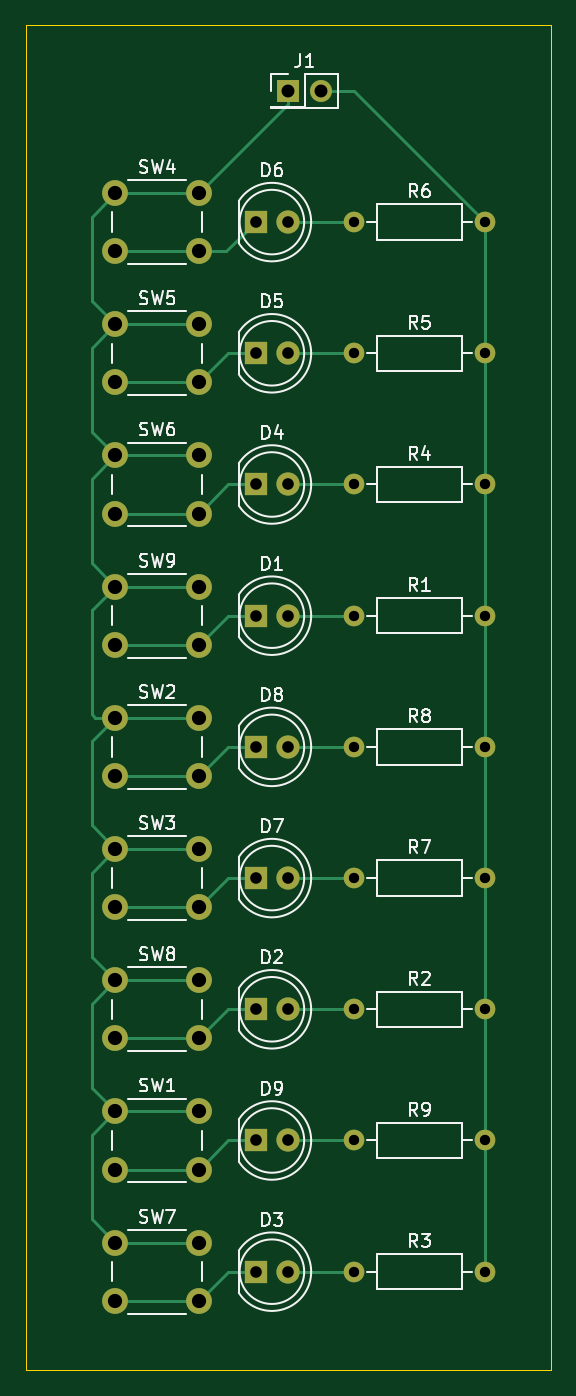
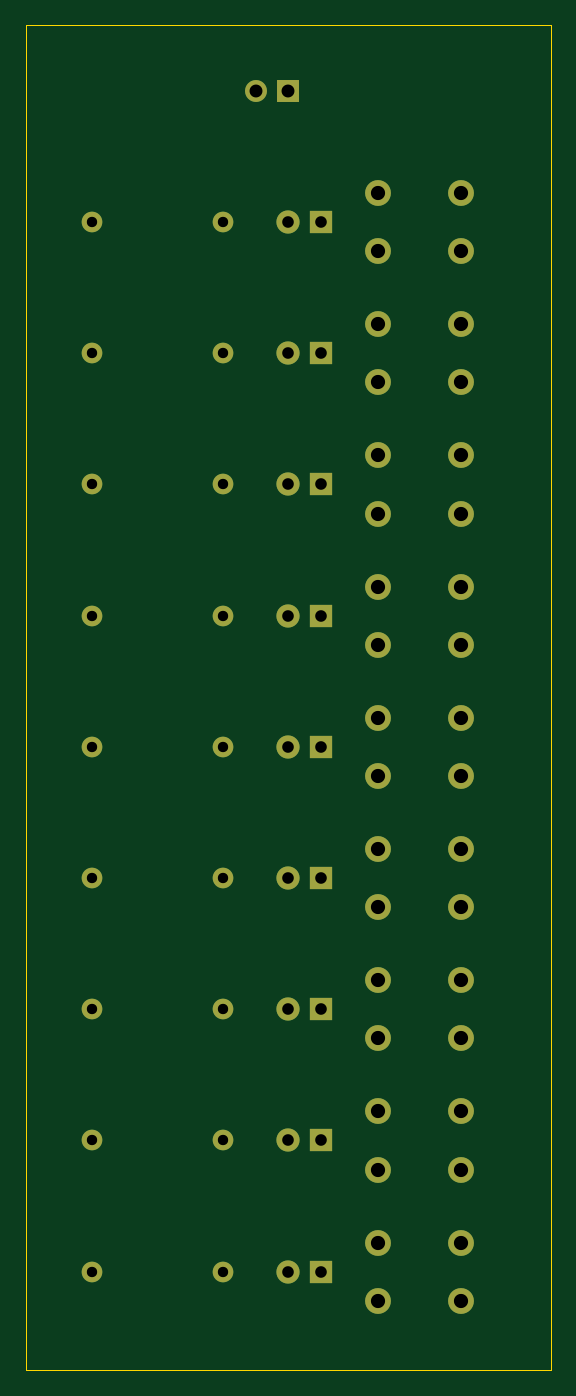
Circuit board: 9 layer files. Board 40.6 x 104.1 mm.
- bottom_copper: loots of leds 2.0-B_Cu.gbr (5133 bytes)
- bottom_mask: loots of leds 2.0-B_Mask.gbr (3211 bytes)
- bottom_silk: loots of leds 2.0-B_Silkscreen.gbr (465 bytes)
- outline: loots of leds 2.0-Edge_Cuts.gbr (621 bytes)
- top_copper: loots of leds 2.0-F_Cu.gbr (9419 bytes)
- top_mask: loots of leds 2.0-F_Mask.gbr (3211 bytes)
- top_silk: loots of leds 2.0-F_Silkscreen.gbr (48375 bytes)
- drill: loots of leds 2.0-NPTH.drl (277 bytes)
- drill: loots of leds 2.0-PTH.drl (1437 bytes)

=== bottom_copper: loots of leds 2.0-B_Cu.gbr ===
%TF.GenerationSoftware,KiCad,Pcbnew,7.0.5-0*%
%TF.CreationDate,2023-07-07T14:44:46-07:00*%
%TF.ProjectId,loots of leds 2.0,6c6f6f74-7320-46f6-9620-6c6564732032,rev?*%
%TF.SameCoordinates,Original*%
%TF.FileFunction,Copper,L2,Bot*%
%TF.FilePolarity,Positive*%
%FSLAX46Y46*%
G04 Gerber Fmt 4.6, Leading zero omitted, Abs format (unit mm)*
G04 Created by KiCad (PCBNEW 7.0.5-0) date 2023-07-07 14:44:46*
%MOMM*%
%LPD*%
G01*
G04 APERTURE LIST*
%TA.AperFunction,ComponentPad*%
%ADD10C,2.000000*%
%TD*%
%TA.AperFunction,ComponentPad*%
%ADD11C,1.600000*%
%TD*%
%TA.AperFunction,ComponentPad*%
%ADD12O,1.600000X1.600000*%
%TD*%
%TA.AperFunction,ComponentPad*%
%ADD13R,1.800000X1.800000*%
%TD*%
%TA.AperFunction,ComponentPad*%
%ADD14C,1.800000*%
%TD*%
%TA.AperFunction,ComponentPad*%
%ADD15R,1.700000X1.700000*%
%TD*%
%TA.AperFunction,ComponentPad*%
%ADD16O,1.700000X1.700000*%
%TD*%
G04 APERTURE END LIST*
D10*
%TO.P,SW4,1,1*%
%TO.N,Net-(J1-Pin_1)*%
X161850000Y-35850000D03*
X168350000Y-35850000D03*
%TO.P,SW4,2,2*%
%TO.N,Net-(D6-K)*%
X161850000Y-40350000D03*
X168350000Y-40350000D03*
%TD*%
%TO.P,SW5,1,1*%
%TO.N,Net-(J1-Pin_1)*%
X161850000Y-46010000D03*
X168350000Y-46010000D03*
%TO.P,SW5,2,2*%
%TO.N,Net-(D5-K)*%
X161850000Y-50510000D03*
X168350000Y-50510000D03*
%TD*%
D11*
%TO.P,R7,1*%
%TO.N,Net-(D7-A)*%
X180340000Y-88900000D03*
D12*
%TO.P,R7,2*%
%TO.N,Net-(J1-Pin_2)*%
X190500000Y-88900000D03*
%TD*%
D13*
%TO.P,D5,1,K*%
%TO.N,Net-(D5-K)*%
X172720000Y-48260000D03*
D14*
%TO.P,D5,2,A*%
%TO.N,Net-(D5-A)*%
X175260000Y-48260000D03*
%TD*%
D11*
%TO.P,R2,1*%
%TO.N,Net-(D2-A)*%
X180340000Y-99060000D03*
D12*
%TO.P,R2,2*%
%TO.N,Net-(J1-Pin_2)*%
X190500000Y-99060000D03*
%TD*%
D11*
%TO.P,R3,1*%
%TO.N,Net-(D3-A)*%
X180340000Y-119380000D03*
D12*
%TO.P,R3,2*%
%TO.N,Net-(J1-Pin_2)*%
X190500000Y-119380000D03*
%TD*%
D13*
%TO.P,D1,1,K*%
%TO.N,Net-(D1-K)*%
X172720000Y-68580000D03*
D14*
%TO.P,D1,2,A*%
%TO.N,Net-(D1-A)*%
X175260000Y-68580000D03*
%TD*%
D13*
%TO.P,D9,1,K*%
%TO.N,Net-(D9-K)*%
X172720000Y-109220000D03*
D14*
%TO.P,D9,2,A*%
%TO.N,Net-(D9-A)*%
X175260000Y-109220000D03*
%TD*%
D15*
%TO.P,J1,1,Pin_1*%
%TO.N,Net-(J1-Pin_1)*%
X175260000Y-27940000D03*
D16*
%TO.P,J1,2,Pin_2*%
%TO.N,Net-(J1-Pin_2)*%
X177800000Y-27940000D03*
%TD*%
D11*
%TO.P,R8,1*%
%TO.N,Net-(D8-A)*%
X180340000Y-78740000D03*
D12*
%TO.P,R8,2*%
%TO.N,Net-(J1-Pin_2)*%
X190500000Y-78740000D03*
%TD*%
D10*
%TO.P,SW9,1,1*%
%TO.N,Net-(J1-Pin_1)*%
X161850000Y-66330000D03*
X168350000Y-66330000D03*
%TO.P,SW9,2,2*%
%TO.N,Net-(D1-K)*%
X161850000Y-70830000D03*
X168350000Y-70830000D03*
%TD*%
D13*
%TO.P,D7,1,K*%
%TO.N,Net-(D7-K)*%
X172720000Y-88900000D03*
D14*
%TO.P,D7,2,A*%
%TO.N,Net-(D7-A)*%
X175260000Y-88900000D03*
%TD*%
D13*
%TO.P,D6,1,K*%
%TO.N,Net-(D6-K)*%
X172720000Y-38100000D03*
D14*
%TO.P,D6,2,A*%
%TO.N,Net-(D6-A)*%
X175260000Y-38100000D03*
%TD*%
D13*
%TO.P,D8,1,K*%
%TO.N,Net-(D8-K)*%
X172720000Y-78740000D03*
D14*
%TO.P,D8,2,A*%
%TO.N,Net-(D8-A)*%
X175260000Y-78740000D03*
%TD*%
D13*
%TO.P,D3,1,K*%
%TO.N,Net-(D3-K)*%
X172720000Y-119380000D03*
D14*
%TO.P,D3,2,A*%
%TO.N,Net-(D3-A)*%
X175260000Y-119380000D03*
%TD*%
D11*
%TO.P,R9,1*%
%TO.N,Net-(D9-A)*%
X180340000Y-109220000D03*
D12*
%TO.P,R9,2*%
%TO.N,Net-(J1-Pin_2)*%
X190500000Y-109220000D03*
%TD*%
D10*
%TO.P,SW3,1,1*%
%TO.N,Net-(J1-Pin_1)*%
X161850000Y-86650000D03*
X168350000Y-86650000D03*
%TO.P,SW3,2,2*%
%TO.N,Net-(D7-K)*%
X161850000Y-91150000D03*
X168350000Y-91150000D03*
%TD*%
%TO.P,SW6,1,1*%
%TO.N,Net-(J1-Pin_1)*%
X161850000Y-56170000D03*
X168350000Y-56170000D03*
%TO.P,SW6,2,2*%
%TO.N,Net-(D4-K)*%
X161850000Y-60670000D03*
X168350000Y-60670000D03*
%TD*%
D11*
%TO.P,R6,1*%
%TO.N,Net-(D6-A)*%
X180340000Y-38100000D03*
D12*
%TO.P,R6,2*%
%TO.N,Net-(J1-Pin_2)*%
X190500000Y-38100000D03*
%TD*%
D10*
%TO.P,SW7,1,1*%
%TO.N,Net-(J1-Pin_1)*%
X161850000Y-117130000D03*
X168350000Y-117130000D03*
%TO.P,SW7,2,2*%
%TO.N,Net-(D3-K)*%
X161850000Y-121630000D03*
X168350000Y-121630000D03*
%TD*%
D13*
%TO.P,D4,1,K*%
%TO.N,Net-(D4-K)*%
X172720000Y-58420000D03*
D14*
%TO.P,D4,2,A*%
%TO.N,Net-(D4-A)*%
X175260000Y-58420000D03*
%TD*%
D10*
%TO.P,SW8,1,1*%
%TO.N,Net-(J1-Pin_1)*%
X161850000Y-96810000D03*
X168350000Y-96810000D03*
%TO.P,SW8,2,2*%
%TO.N,Net-(D2-K)*%
X161850000Y-101310000D03*
X168350000Y-101310000D03*
%TD*%
D11*
%TO.P,R5,1*%
%TO.N,Net-(D5-A)*%
X180340000Y-48260000D03*
D12*
%TO.P,R5,2*%
%TO.N,Net-(J1-Pin_2)*%
X190500000Y-48260000D03*
%TD*%
D13*
%TO.P,D2,1,K*%
%TO.N,Net-(D2-K)*%
X172720000Y-99060000D03*
D14*
%TO.P,D2,2,A*%
%TO.N,Net-(D2-A)*%
X175260000Y-99060000D03*
%TD*%
D11*
%TO.P,R4,1*%
%TO.N,Net-(D4-A)*%
X180340000Y-58420000D03*
D12*
%TO.P,R4,2*%
%TO.N,Net-(J1-Pin_2)*%
X190500000Y-58420000D03*
%TD*%
D10*
%TO.P,SW1,1,1*%
%TO.N,Net-(J1-Pin_1)*%
X161850000Y-106970000D03*
X168350000Y-106970000D03*
%TO.P,SW1,2,2*%
%TO.N,Net-(D9-K)*%
X161850000Y-111470000D03*
X168350000Y-111470000D03*
%TD*%
%TO.P,SW2,1,1*%
%TO.N,Net-(J1-Pin_1)*%
X161850000Y-76490000D03*
X168350000Y-76490000D03*
%TO.P,SW2,2,2*%
%TO.N,Net-(D8-K)*%
X161850000Y-80990000D03*
X168350000Y-80990000D03*
%TD*%
D11*
%TO.P,R1,1*%
%TO.N,Net-(D1-A)*%
X180340000Y-68580000D03*
D12*
%TO.P,R1,2*%
%TO.N,Net-(J1-Pin_2)*%
X190500000Y-68580000D03*
%TD*%
M02*

=== bottom_mask: loots of leds 2.0-B_Mask.gbr ===
%TF.GenerationSoftware,KiCad,Pcbnew,7.0.5-0*%
%TF.CreationDate,2023-07-07T14:44:46-07:00*%
%TF.ProjectId,loots of leds 2.0,6c6f6f74-7320-46f6-9620-6c6564732032,rev?*%
%TF.SameCoordinates,Original*%
%TF.FileFunction,Soldermask,Bot*%
%TF.FilePolarity,Negative*%
%FSLAX46Y46*%
G04 Gerber Fmt 4.6, Leading zero omitted, Abs format (unit mm)*
G04 Created by KiCad (PCBNEW 7.0.5-0) date 2023-07-07 14:44:46*
%MOMM*%
%LPD*%
G01*
G04 APERTURE LIST*
%ADD10C,2.000000*%
%ADD11C,1.600000*%
%ADD12O,1.600000X1.600000*%
%ADD13R,1.800000X1.800000*%
%ADD14C,1.800000*%
%ADD15R,1.700000X1.700000*%
%ADD16O,1.700000X1.700000*%
G04 APERTURE END LIST*
D10*
%TO.C,SW4*%
X161850000Y-35850000D03*
X168350000Y-35850000D03*
X161850000Y-40350000D03*
X168350000Y-40350000D03*
%TD*%
%TO.C,SW5*%
X161850000Y-46010000D03*
X168350000Y-46010000D03*
X161850000Y-50510000D03*
X168350000Y-50510000D03*
%TD*%
D11*
%TO.C,R7*%
X180340000Y-88900000D03*
D12*
X190500000Y-88900000D03*
%TD*%
D13*
%TO.C,D5*%
X172720000Y-48260000D03*
D14*
X175260000Y-48260000D03*
%TD*%
D11*
%TO.C,R2*%
X180340000Y-99060000D03*
D12*
X190500000Y-99060000D03*
%TD*%
D11*
%TO.C,R3*%
X180340000Y-119380000D03*
D12*
X190500000Y-119380000D03*
%TD*%
D13*
%TO.C,D1*%
X172720000Y-68580000D03*
D14*
X175260000Y-68580000D03*
%TD*%
D13*
%TO.C,D9*%
X172720000Y-109220000D03*
D14*
X175260000Y-109220000D03*
%TD*%
D15*
%TO.C,J1*%
X175260000Y-27940000D03*
D16*
X177800000Y-27940000D03*
%TD*%
D11*
%TO.C,R8*%
X180340000Y-78740000D03*
D12*
X190500000Y-78740000D03*
%TD*%
D10*
%TO.C,SW9*%
X161850000Y-66330000D03*
X168350000Y-66330000D03*
X161850000Y-70830000D03*
X168350000Y-70830000D03*
%TD*%
D13*
%TO.C,D7*%
X172720000Y-88900000D03*
D14*
X175260000Y-88900000D03*
%TD*%
D13*
%TO.C,D6*%
X172720000Y-38100000D03*
D14*
X175260000Y-38100000D03*
%TD*%
D13*
%TO.C,D8*%
X172720000Y-78740000D03*
D14*
X175260000Y-78740000D03*
%TD*%
D13*
%TO.C,D3*%
X172720000Y-119380000D03*
D14*
X175260000Y-119380000D03*
%TD*%
D11*
%TO.C,R9*%
X180340000Y-109220000D03*
D12*
X190500000Y-109220000D03*
%TD*%
D10*
%TO.C,SW3*%
X161850000Y-86650000D03*
X168350000Y-86650000D03*
X161850000Y-91150000D03*
X168350000Y-91150000D03*
%TD*%
%TO.C,SW6*%
X161850000Y-56170000D03*
X168350000Y-56170000D03*
X161850000Y-60670000D03*
X168350000Y-60670000D03*
%TD*%
D11*
%TO.C,R6*%
X180340000Y-38100000D03*
D12*
X190500000Y-38100000D03*
%TD*%
D10*
%TO.C,SW7*%
X161850000Y-117130000D03*
X168350000Y-117130000D03*
X161850000Y-121630000D03*
X168350000Y-121630000D03*
%TD*%
D13*
%TO.C,D4*%
X172720000Y-58420000D03*
D14*
X175260000Y-58420000D03*
%TD*%
D10*
%TO.C,SW8*%
X161850000Y-96810000D03*
X168350000Y-96810000D03*
X161850000Y-101310000D03*
X168350000Y-101310000D03*
%TD*%
D11*
%TO.C,R5*%
X180340000Y-48260000D03*
D12*
X190500000Y-48260000D03*
%TD*%
D13*
%TO.C,D2*%
X172720000Y-99060000D03*
D14*
X175260000Y-99060000D03*
%TD*%
D11*
%TO.C,R4*%
X180340000Y-58420000D03*
D12*
X190500000Y-58420000D03*
%TD*%
D10*
%TO.C,SW1*%
X161850000Y-106970000D03*
X168350000Y-106970000D03*
X161850000Y-111470000D03*
X168350000Y-111470000D03*
%TD*%
%TO.C,SW2*%
X161850000Y-76490000D03*
X168350000Y-76490000D03*
X161850000Y-80990000D03*
X168350000Y-80990000D03*
%TD*%
D11*
%TO.C,R1*%
X180340000Y-68580000D03*
D12*
X190500000Y-68580000D03*
%TD*%
M02*

=== bottom_silk: loots of leds 2.0-B_Silkscreen.gbr ===
%TF.GenerationSoftware,KiCad,Pcbnew,7.0.5-0*%
%TF.CreationDate,2023-07-07T14:44:46-07:00*%
%TF.ProjectId,loots of leds 2.0,6c6f6f74-7320-46f6-9620-6c6564732032,rev?*%
%TF.SameCoordinates,Original*%
%TF.FileFunction,Legend,Bot*%
%TF.FilePolarity,Positive*%
%FSLAX46Y46*%
G04 Gerber Fmt 4.6, Leading zero omitted, Abs format (unit mm)*
G04 Created by KiCad (PCBNEW 7.0.5-0) date 2023-07-07 14:44:46*
%MOMM*%
%LPD*%
G01*
G04 APERTURE LIST*
G04 APERTURE END LIST*
M02*

=== outline: loots of leds 2.0-Edge_Cuts.gbr ===
%TF.GenerationSoftware,KiCad,Pcbnew,7.0.5-0*%
%TF.CreationDate,2023-07-07T14:44:46-07:00*%
%TF.ProjectId,loots of leds 2.0,6c6f6f74-7320-46f6-9620-6c6564732032,rev?*%
%TF.SameCoordinates,Original*%
%TF.FileFunction,Profile,NP*%
%FSLAX46Y46*%
G04 Gerber Fmt 4.6, Leading zero omitted, Abs format (unit mm)*
G04 Created by KiCad (PCBNEW 7.0.5-0) date 2023-07-07 14:44:46*
%MOMM*%
%LPD*%
G01*
G04 APERTURE LIST*
%TA.AperFunction,Profile*%
%ADD10C,0.100000*%
%TD*%
G04 APERTURE END LIST*
D10*
X154940000Y-22860000D02*
X195580000Y-22860000D01*
X195580000Y-127000000D01*
X154940000Y-127000000D01*
X154940000Y-22860000D01*
M02*

=== top_copper: loots of leds 2.0-F_Cu.gbr (9419 bytes, source omitted) ===
=== top_mask: loots of leds 2.0-F_Mask.gbr ===
%TF.GenerationSoftware,KiCad,Pcbnew,7.0.5-0*%
%TF.CreationDate,2023-07-07T14:44:46-07:00*%
%TF.ProjectId,loots of leds 2.0,6c6f6f74-7320-46f6-9620-6c6564732032,rev?*%
%TF.SameCoordinates,Original*%
%TF.FileFunction,Soldermask,Top*%
%TF.FilePolarity,Negative*%
%FSLAX46Y46*%
G04 Gerber Fmt 4.6, Leading zero omitted, Abs format (unit mm)*
G04 Created by KiCad (PCBNEW 7.0.5-0) date 2023-07-07 14:44:46*
%MOMM*%
%LPD*%
G01*
G04 APERTURE LIST*
%ADD10C,2.000000*%
%ADD11C,1.600000*%
%ADD12O,1.600000X1.600000*%
%ADD13R,1.800000X1.800000*%
%ADD14C,1.800000*%
%ADD15R,1.700000X1.700000*%
%ADD16O,1.700000X1.700000*%
G04 APERTURE END LIST*
D10*
%TO.C,SW4*%
X161850000Y-35850000D03*
X168350000Y-35850000D03*
X161850000Y-40350000D03*
X168350000Y-40350000D03*
%TD*%
%TO.C,SW5*%
X161850000Y-46010000D03*
X168350000Y-46010000D03*
X161850000Y-50510000D03*
X168350000Y-50510000D03*
%TD*%
D11*
%TO.C,R7*%
X180340000Y-88900000D03*
D12*
X190500000Y-88900000D03*
%TD*%
D13*
%TO.C,D5*%
X172720000Y-48260000D03*
D14*
X175260000Y-48260000D03*
%TD*%
D11*
%TO.C,R2*%
X180340000Y-99060000D03*
D12*
X190500000Y-99060000D03*
%TD*%
D11*
%TO.C,R3*%
X180340000Y-119380000D03*
D12*
X190500000Y-119380000D03*
%TD*%
D13*
%TO.C,D1*%
X172720000Y-68580000D03*
D14*
X175260000Y-68580000D03*
%TD*%
D13*
%TO.C,D9*%
X172720000Y-109220000D03*
D14*
X175260000Y-109220000D03*
%TD*%
D15*
%TO.C,J1*%
X175260000Y-27940000D03*
D16*
X177800000Y-27940000D03*
%TD*%
D11*
%TO.C,R8*%
X180340000Y-78740000D03*
D12*
X190500000Y-78740000D03*
%TD*%
D10*
%TO.C,SW9*%
X161850000Y-66330000D03*
X168350000Y-66330000D03*
X161850000Y-70830000D03*
X168350000Y-70830000D03*
%TD*%
D13*
%TO.C,D7*%
X172720000Y-88900000D03*
D14*
X175260000Y-88900000D03*
%TD*%
D13*
%TO.C,D6*%
X172720000Y-38100000D03*
D14*
X175260000Y-38100000D03*
%TD*%
D13*
%TO.C,D8*%
X172720000Y-78740000D03*
D14*
X175260000Y-78740000D03*
%TD*%
D13*
%TO.C,D3*%
X172720000Y-119380000D03*
D14*
X175260000Y-119380000D03*
%TD*%
D11*
%TO.C,R9*%
X180340000Y-109220000D03*
D12*
X190500000Y-109220000D03*
%TD*%
D10*
%TO.C,SW3*%
X161850000Y-86650000D03*
X168350000Y-86650000D03*
X161850000Y-91150000D03*
X168350000Y-91150000D03*
%TD*%
%TO.C,SW6*%
X161850000Y-56170000D03*
X168350000Y-56170000D03*
X161850000Y-60670000D03*
X168350000Y-60670000D03*
%TD*%
D11*
%TO.C,R6*%
X180340000Y-38100000D03*
D12*
X190500000Y-38100000D03*
%TD*%
D10*
%TO.C,SW7*%
X161850000Y-117130000D03*
X168350000Y-117130000D03*
X161850000Y-121630000D03*
X168350000Y-121630000D03*
%TD*%
D13*
%TO.C,D4*%
X172720000Y-58420000D03*
D14*
X175260000Y-58420000D03*
%TD*%
D10*
%TO.C,SW8*%
X161850000Y-96810000D03*
X168350000Y-96810000D03*
X161850000Y-101310000D03*
X168350000Y-101310000D03*
%TD*%
D11*
%TO.C,R5*%
X180340000Y-48260000D03*
D12*
X190500000Y-48260000D03*
%TD*%
D13*
%TO.C,D2*%
X172720000Y-99060000D03*
D14*
X175260000Y-99060000D03*
%TD*%
D11*
%TO.C,R4*%
X180340000Y-58420000D03*
D12*
X190500000Y-58420000D03*
%TD*%
D10*
%TO.C,SW1*%
X161850000Y-106970000D03*
X168350000Y-106970000D03*
X161850000Y-111470000D03*
X168350000Y-111470000D03*
%TD*%
%TO.C,SW2*%
X161850000Y-76490000D03*
X168350000Y-76490000D03*
X161850000Y-80990000D03*
X168350000Y-80990000D03*
%TD*%
D11*
%TO.C,R1*%
X180340000Y-68580000D03*
D12*
X190500000Y-68580000D03*
%TD*%
M02*

=== top_silk: loots of leds 2.0-F_Silkscreen.gbr (48375 bytes, source omitted) ===
=== drill: loots of leds 2.0-NPTH.drl ===
M48
; DRILL file {KiCad 7.0.5-0} date 2023 July 07, Friday 14:44:35
; FORMAT={-:-/ absolute / inch / decimal}
; #@! TF.CreationDate,2023-07-07T14:44:35-07:00
; #@! TF.GenerationSoftware,Kicad,Pcbnew,7.0.5-0
; #@! TF.FileFunction,NonPlated,1,2,NPTH
FMAT,2
INCH
%
G90
G05
T0
M30

=== drill: loots of leds 2.0-PTH.drl ===
M48
; DRILL file {KiCad 7.0.5-0} date 2023 July 07, Friday 14:44:35
; FORMAT={-:-/ absolute / inch / decimal}
; #@! TF.CreationDate,2023-07-07T14:44:35-07:00
; #@! TF.GenerationSoftware,Kicad,Pcbnew,7.0.5-0
; #@! TF.FileFunction,Plated,1,2,PTH
FMAT,2
INCH
; #@! TA.AperFunction,Plated,PTH,ComponentDrill
T1C0.0315
; #@! TA.AperFunction,Plated,PTH,ComponentDrill
T2C0.0354
; #@! TA.AperFunction,Plated,PTH,ComponentDrill
T3C0.0394
; #@! TA.AperFunction,Plated,PTH,ComponentDrill
T4C0.0433
%
G90
G05
T1
X7.1Y-1.5
X7.1Y-1.9
X7.1Y-2.3
X7.1Y-2.7
X7.1Y-3.1
X7.1Y-3.5
X7.1Y-3.9
X7.1Y-4.3
X7.1Y-4.7
X7.5Y-1.5
X7.5Y-1.9
X7.5Y-2.3
X7.5Y-2.7
X7.5Y-3.1
X7.5Y-3.5
X7.5Y-3.9
X7.5Y-4.3
X7.5Y-4.7
T2
X6.8Y-1.5
X6.8Y-1.9
X6.8Y-2.3
X6.8Y-2.7
X6.8Y-3.1
X6.8Y-3.5
X6.8Y-3.9
X6.8Y-4.3
X6.8Y-4.7
X6.9Y-1.5
X6.9Y-1.9
X6.9Y-2.3
X6.9Y-2.7
X6.9Y-3.1
X6.9Y-3.5
X6.9Y-3.9
X6.9Y-4.3
X6.9Y-4.7
T3
X6.9Y-1.1
X7.0Y-1.1
T4
X6.372Y-1.4114
X6.372Y-1.5886
X6.372Y-1.8114
X6.372Y-1.9886
X6.372Y-2.2114
X6.372Y-2.3886
X6.372Y-2.6114
X6.372Y-2.7886
X6.372Y-3.0114
X6.372Y-3.1886
X6.372Y-3.4114
X6.372Y-3.5886
X6.372Y-3.8114
X6.372Y-3.9886
X6.372Y-4.2114
X6.372Y-4.3886
X6.372Y-4.6114
X6.372Y-4.7886
X6.628Y-1.4114
X6.628Y-1.5886
X6.628Y-1.8114
X6.628Y-1.9886
X6.628Y-2.2114
X6.628Y-2.3886
X6.628Y-2.6114
X6.628Y-2.7886
X6.628Y-3.0114
X6.628Y-3.1886
X6.628Y-3.4114
X6.628Y-3.5886
X6.628Y-3.8114
X6.628Y-3.9886
X6.628Y-4.2114
X6.628Y-4.3886
X6.628Y-4.6114
X6.628Y-4.7886
T0
M30

